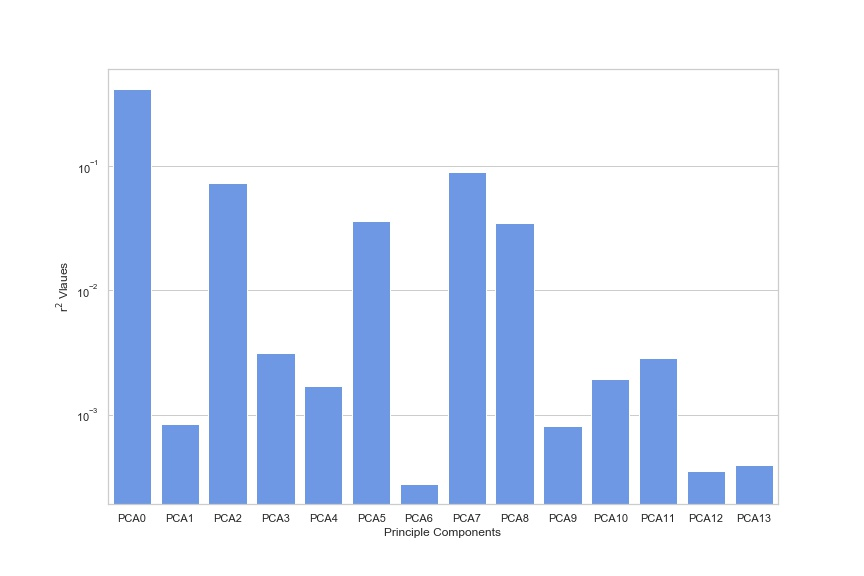

Data behind this chart, as committed beside it:
, r2_value, Principle Components
0, 0.4177, PCA0
1, 0.0008447, PCA1
2, 0.07287, PCA2
3, 0.003142, PCA3
4, 0.001691, PCA4
5, 0.03598, PCA5
6, 0.0002751, PCA6
7, 0.09031, PCA7
8, 0.03477, PCA8
9, 0.0008121, PCA9
10, 0.001937, PCA10
11, 0.002854, PCA11
12, 0.0003526, PCA12
13, 0.0003937, PCA13
